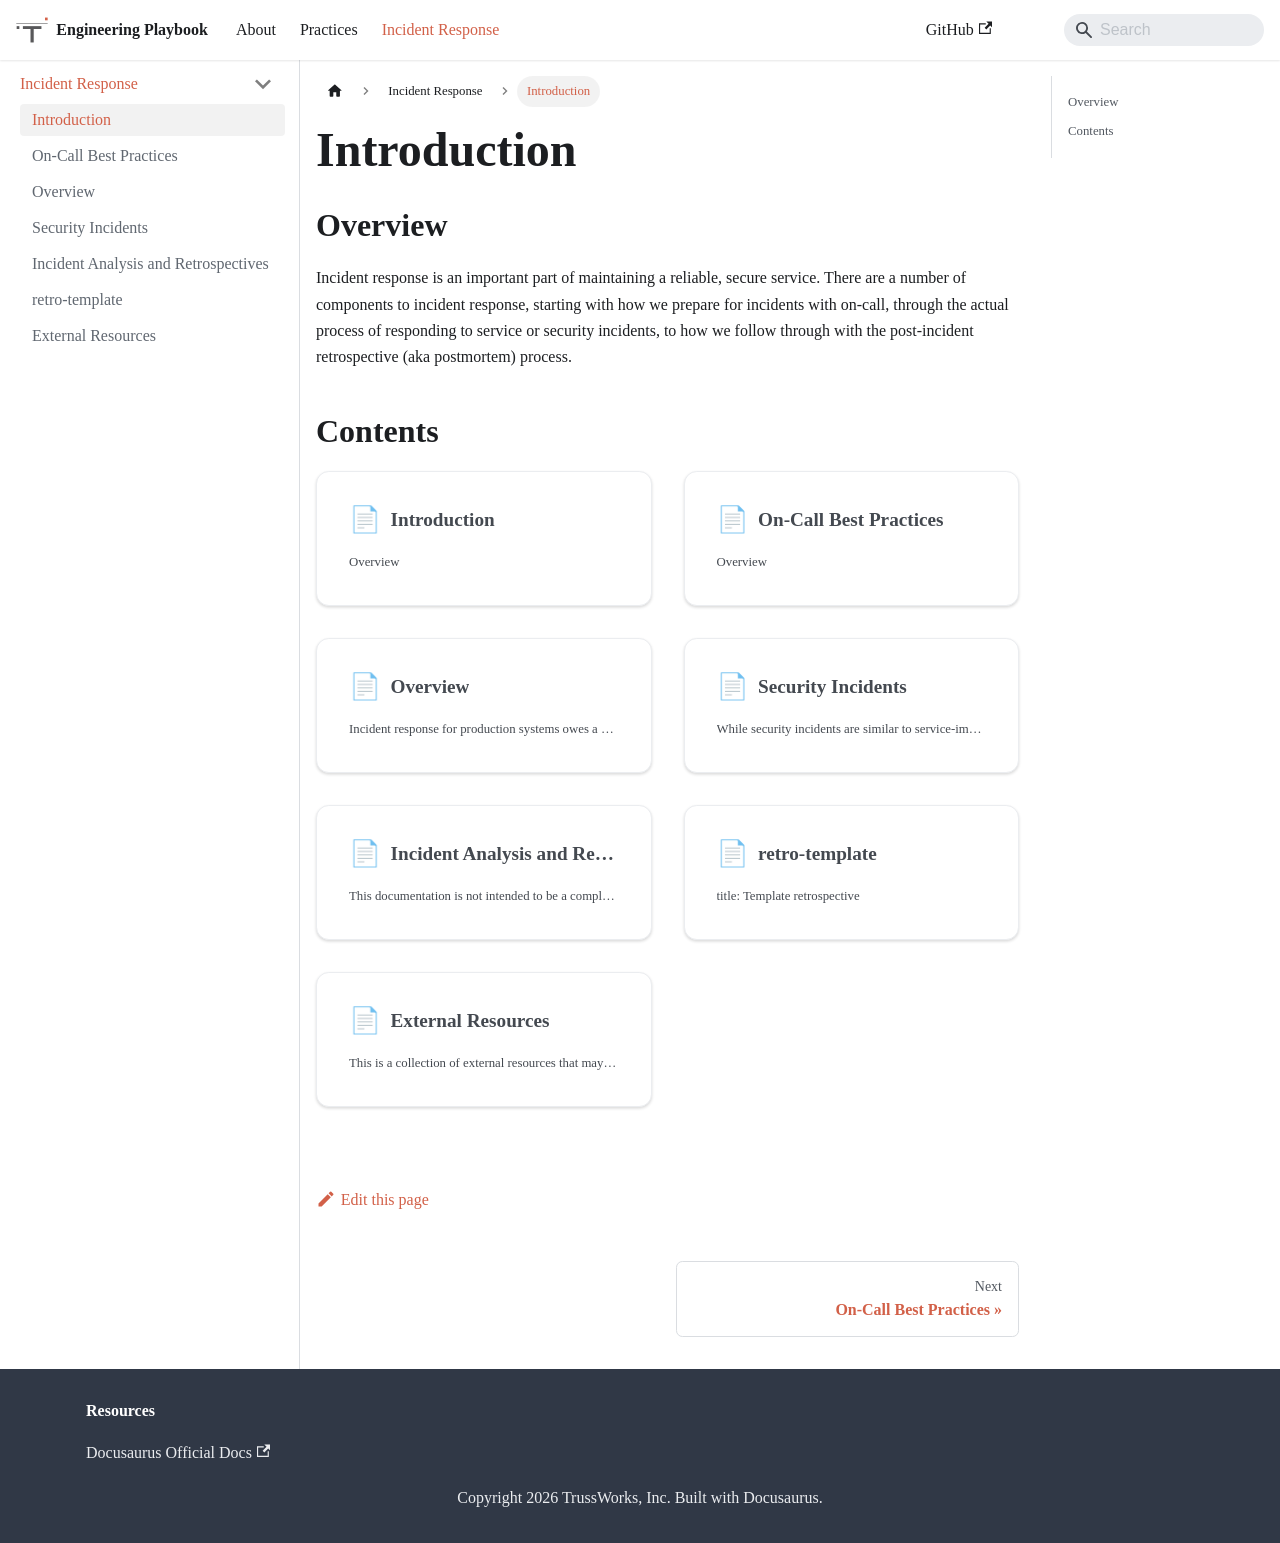

repository: trussworks/Engineering-Playbook · page: docs/incident-response.html · generator: docusaurus

# [Engineering Playbook](../README.md) / Incident Response

## Overview

Incident response is an important part of maintaining a reliable, secure
service. There are a number of components to incident response, starting
with how we prepare for incidents with on-call, through the actual process
of responding to service or security incidents, to how we follow through
with the post-incident retrospective (aka postmortem) process.

## Contents

- [On-Call Best Practices](./on-call.md)
- [Incident Response Overview](./overview.md)
- [Security Incident Response](./security-incidents.md)
- [Incident Analysis and Retrospectives](./analysis.md)
- [Incident Retrospective Template](./retro-template.md)
- [External Resources](./external-resources.md)
